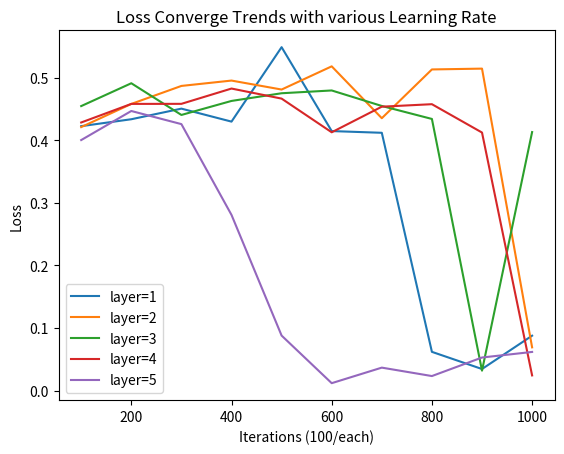

Here is the Python script that generated this plot:
import matplotlib.pyplot as plt


# line 1 points
y1 = [0.4223253130912781,
0.43336963653564453,
0.45032066106796265,
0.42957836389541626,
0.5485008358955383,
0.41447463631629944,
0.4117300510406494,
0.061798300594091415,
0.03437376022338867,
 0.08761988580226898]
x1 = [100, 200, 300, 400, 500, 600, 700, 800, 900, 1000]
# plotting the line 1 points
plt.plot(x1, y1, label = "layer=1")


# line 2 points
y2 = [0.42084431648254395,
0.45784011483192444,
0.4865860641002655,
0.4951452910900116,
0.48081696033477783,
0.517883837223053,
0.4350300431251526,
0.5129220485687256,
0.5142307281494141,
 0.06898277252912521]
x2 = [100, 200, 300, 400, 500, 600, 700, 800, 900, 1000]
# plotting the line 2 points
plt.plot(x2, y2, label = "layer=2")


# line 2 points
y3 = [
0.4543943405151367,
0.49087420105934143,
0.44022074341773987,
0.46261394023895264,
0.47489842772483826,
0.47934582829475403,
0.45456814765930176,
0.43384841084480286,
0.03173154219985008,
 0.41288498044013977

]
x3 = [100, 200, 300, 400, 500, 600, 700, 800, 900, 1000]
# plotting the line 2 points
plt.plot(x3, y3, label = "layer=3")



# line 2 points
y4 = [
0.4281846880912781,
0.4578651785850525,
0.4579735994338989,
0.4824012517929077,
0.4663340747356415,
0.412529319524765,
0.4534320831298828,
0.45741039514541626,
0.41212454438209534,
 0.024153919890522957
]
x4 = [100, 200, 300, 400, 500, 600, 700, 800, 900, 1000]
# plotting the line 2 points
plt.plot(x4, y4, label = "layer=4")


# line 2 points
y5 = [
0.40011048316955566,
0.44654610753059387,
0.4255846440792084,
0.2805555760860443,
0.0877799466252327,
0.011755707673728466,
0.03658565878868103,
0.023125462234020233,
0.05274297297000885,
 0.06165406480431557

]
x5 = [100, 200, 300, 400, 500, 600, 700, 800, 900, 1000]
# plotting the line 2 points
plt.plot(x5, y5, label = "layer=5")


plt.xlabel('Iterations (100/each)')
# Set the y axis label of the current axis.
plt.ylabel('Loss')
# Set a title of the current axes.
plt.title('Loss Converge Trends with various Learning Rate')
# show a legend on the plot
plt.legend()


plt.savefig("layer.png")

# Display a figure.
plt.show()